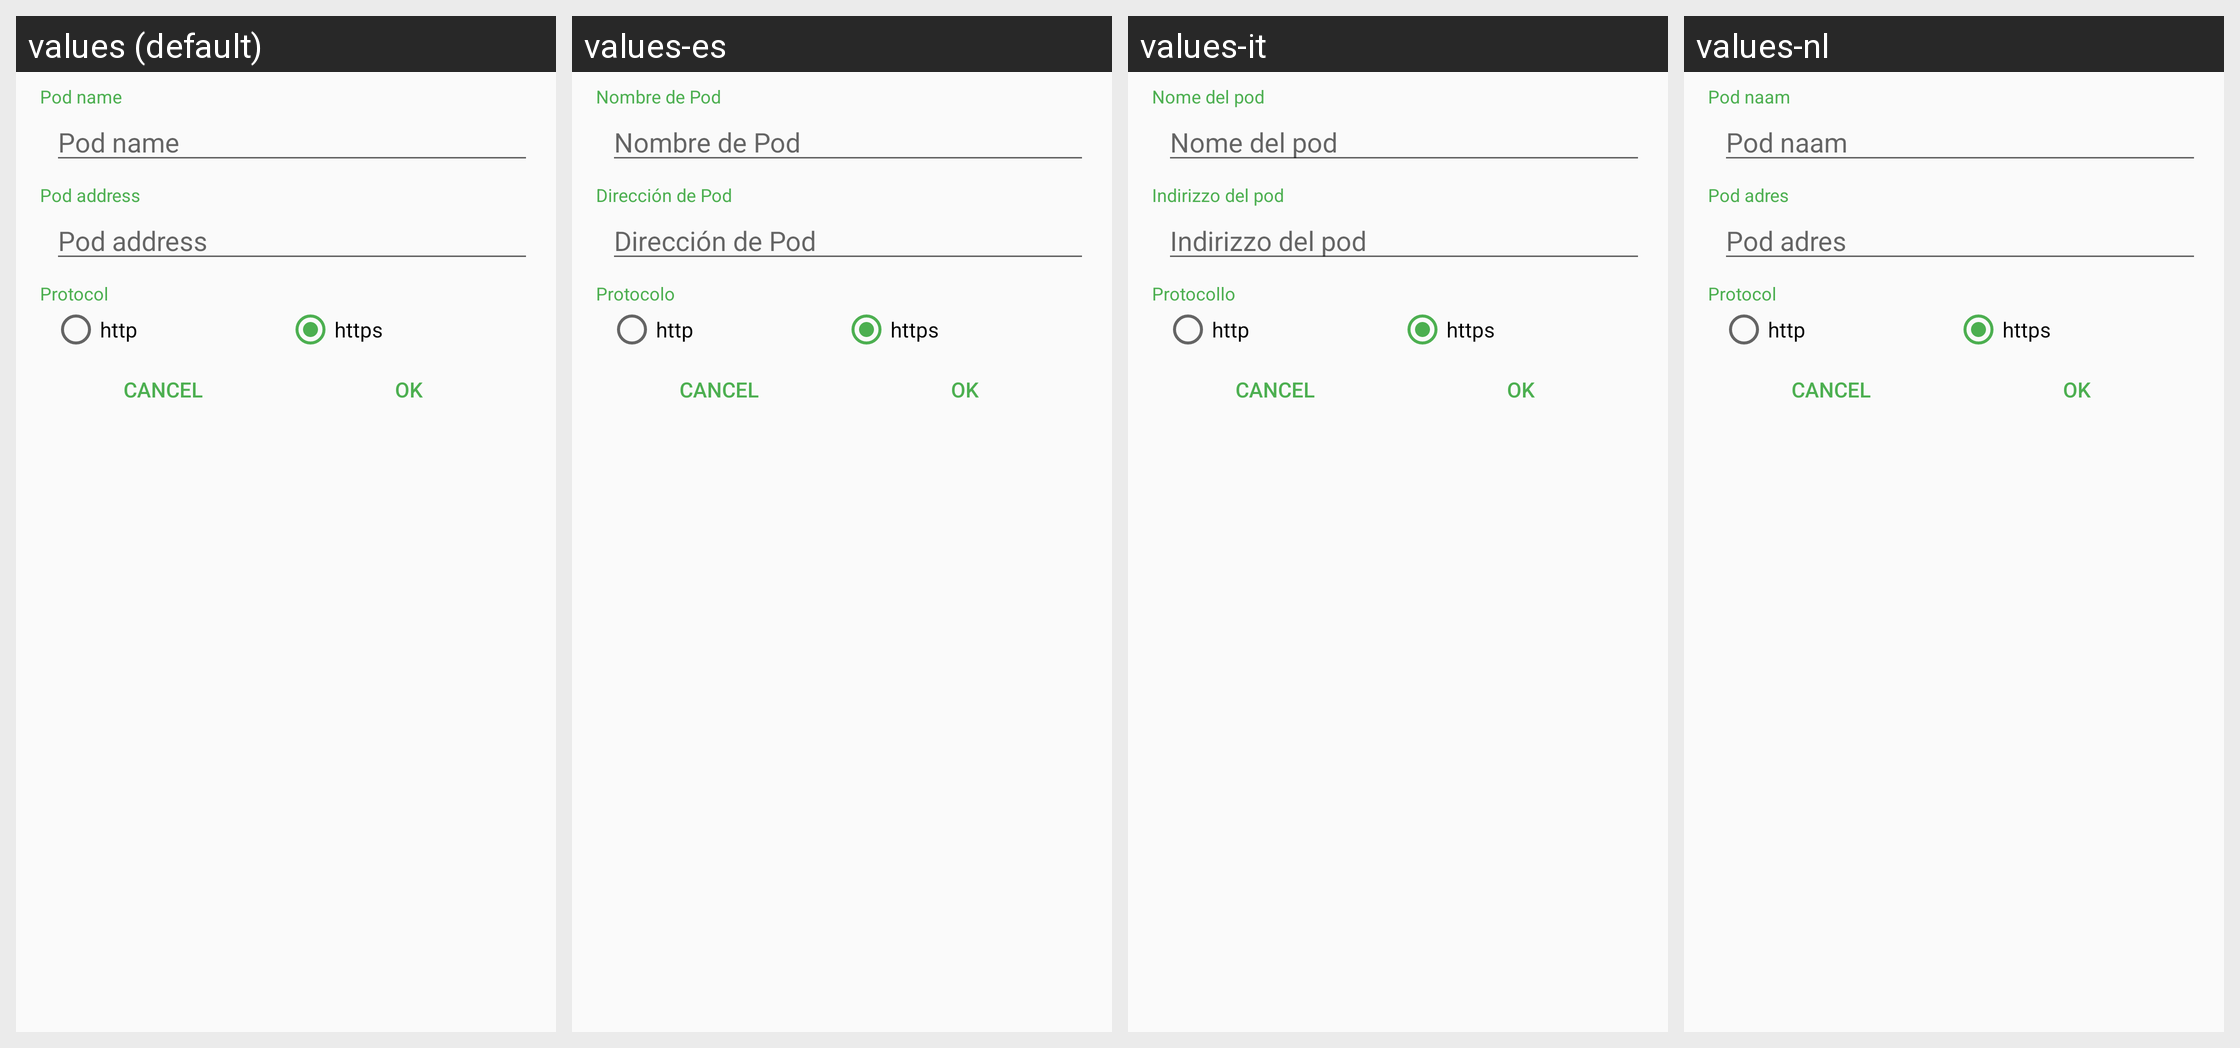

Translations of the strings shown on this Android screen, per locale in the grid:
Android screen res/layout/podselection__dialog.xml rendered under 4 locales, left to right: values (default), values-es, values-it, values-nl. Device: Nexus 5 (rendered at 1080×1920; each locale shown at half size, 540×960, under a caption strip naming it); theme DiasporaLight.
Other locales in the repository, not shown: values-af, values-ar, values-ar-rSA, values-az, values-bg, values-bn, values-bs, values-ca, values-ckb, values-cs, values-da, values-de, values-el, values-eo, values-et, values-fa, values-fi, values-fil, values-fr, values-gl, values-hi, values-hu, values-in, values-iw, values-ja, values-kab, values-kmr, values-kn, values-ko, values-mk, values-ml, values-nb-rNO, values-no, values-no-rNO, values-or, values-pl, values-pt, values-pt-rBR, values-ro, values-ro-rRO, values-ru, values-sc, values-si, values-sk, values-sq, values-sr, values-sr-rRS, values-sr-rSP, values-sv, values-ta, values-th, values-tr, values-tr-rTR, values-uk, values-uk-rUA, values-ur, values-vi, values-zh-rCN, values-zh-rTW.
Strings drawn on this screen, with the default value and each locale's value (text and hints the layout hard-codes, and strings that could not be matched under every locale, appear in the picture but are not listed):

pod_name
  values: Pod name
  values-es: Nombre de Pod
  values-it: Nome del pod
  values-nl: Pod naam

pod_address
  values: Pod address
  values-es: Dirección de Pod
  values-it: Indirizzo del pod
  values-nl: Pod adres

protocol
  values: Protocol
  values-es: Protocolo
  values-it: Protocollo
  values-nl: Protocol

http
  values: http
  values-es: http  [not translated; the default value is used]
  values-it: http  [not translated; the default value is used]
  values-nl: http  [not translated; the default value is used]

https
  values: https
  values-es: https  [not translated; the default value is used]
  values-it: https  [not translated; the default value is used]
  values-nl: https  [not translated; the default value is used]
